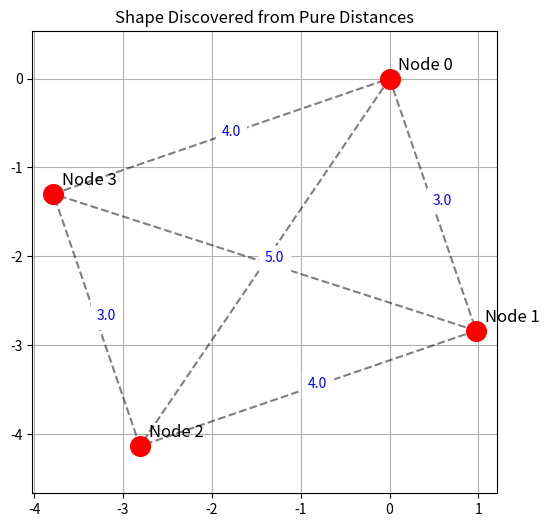

This chart was generated by the following Python code:
import numpy as np
import matplotlib.pyplot as plt
from scipy.optimize import minimize

# ==========================================
# 1. THE ONLY INPUT: DISTANCE LIST
# ==========================================
# I am manually specifying these. 
# There is no "True Coordinates" variable anywhere in this script.
# We represent a 3x4 Rectangle with diagonals of length 5.

N_NODES = 4

# Dictionary format: (Node_A, Node_B) : Length
known_distances = {
    (0, 1): 3.0,  # Bottom Edge
    (1, 2): 4.0,  # Right Edge
    (2, 3): 3.0,  # Top Edge
    (3, 0): 4.0,  # Left Edge
    (0, 2): 5.0,  # Diagonal 1 (Hypotenuse)
    (1, 3): 5.0   # Diagonal 2 (Hypotenuse)
}

# ==========================================
# 2. THE SOLVER
# ==========================================
# The computer has to invent coordinates (x,y) that make these distances true.

def stress_function(flat_coords):
    """
    Input: A flat list of random coordinates [x0, y0, x1, y1...]
    Output: How 'bad' the shape is (Error)
    """
    # Reshape into x,y pairs
    points = flat_coords.reshape((N_NODES, 2))
    
    total_error = 0
    
    # Loop through our ONLY input data (the distance list)
    for (u, v), target_length in known_distances.items():
        
        # Calculate how far apart the solver *thinks* u and v are right now
        current_dist = np.linalg.norm(points[u] - points[v])
        
        # We want the difference to be 0
        total_error += (current_dist - target_length)**2
        
    return total_error

# ==========================================
# 3. EXECUTION
# ==========================================

print("Starting Solver...")
print("Input Data:", known_distances)

# Start with complete junk (Random Noise)
# This proves we aren't using pre-existing locations.
np.random.seed(42)
initial_guess = np.random.rand(N_NODES * 2)

# Run Optimization
# We assume Node 0 is at (0,0) to pin the map down, otherwise it floats away.
# This doesn't set the shape, just the location on the plot.
cons = ({'type': 'eq', 'fun': lambda x: x[0]}, # x0 = 0
        {'type': 'eq', 'fun': lambda x: x[1]}) # y0 = 0

res = minimize(stress_function, initial_guess, constraints=cons, method='SLSQP', tol=1e-8)

# Extract the discovered coordinates
discovered_coords = res.x.reshape((N_NODES, 2))

print("\nSolution Found!")
print(f"Final Error (Stress): {res.fun:.10f} (Should be close to 0)")

# ==========================================
# 4. VISUALIZATION
# ==========================================
plt.figure(figsize=(6, 6))
plt.title("Shape Discovered from Pure Distances")

# Plot Nodes
plt.scatter(discovered_coords[:,0], discovered_coords[:,1], s=200, color='red', zorder=5)

# Label Nodes
for i in range(N_NODES):
    plt.text(discovered_coords[i,0]+0.1, discovered_coords[i,1]+0.1, f"Node {i}", fontsize=12)

# Plot Edges
for (u, v), length in known_distances.items():
    p1 = discovered_coords[u]
    p2 = discovered_coords[v]
    
    # Draw line
    plt.plot([p1[0], p2[0]], [p1[1], p2[1]], 'k--', alpha=0.5)
    
    # Label line with the distance provided in input
    mid = (p1 + p2) / 2
    plt.text(mid[0], mid[1], f"{length}", color='blue', backgroundcolor='white')

plt.axis('equal')
plt.grid(True)
plt.show()

print("\n--- The Calculated Coordinates ---")
print("These were created by the math solely to satisfy your distances.")
for i in range(N_NODES):
    print(f"Node {i}: {discovered_coords[i]}")